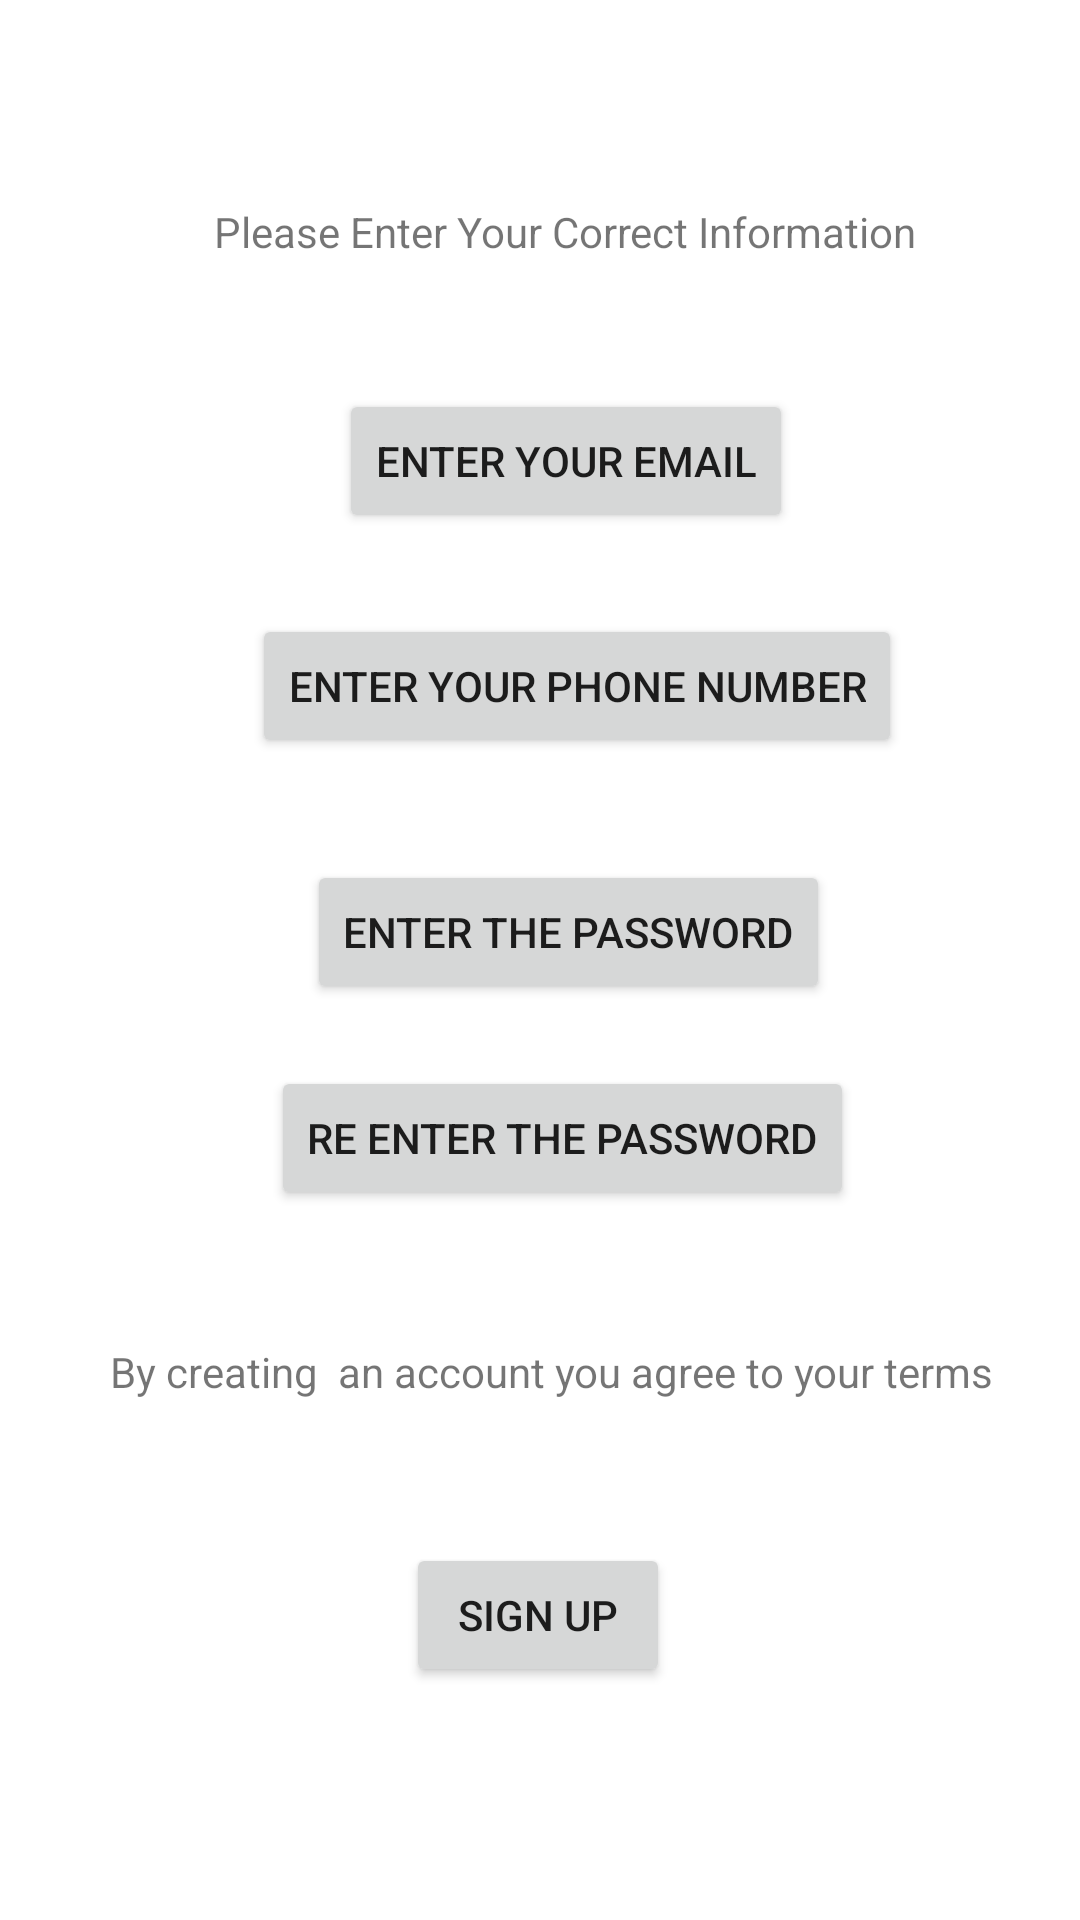

The Android layout XML behind this screen, and the referenced resources:
<!-- AndroidManifest.xml: application theme Theme.MyProjectApplication -->
<!-- res/layout/activity_main2.xml -->
<?xml version="1.0" encoding="utf-8"?>
<androidx.constraintlayout.widget.ConstraintLayout xmlns:android="http://schemas.android.com/apk/res/android"
    xmlns:app="http://schemas.android.com/apk/res-auto"
    xmlns:tools="http://schemas.android.com/tools"
    android:layout_width="match_parent"
    android:layout_height="match_parent"
    tools:context=".MainActivity2">

    <TextView
        android:id="@+id/textView"
        android:layout_width="wrap_content"
        android:layout_height="wrap_content"
        android:text="Please Enter Your Correct Information"
        app:layout_constraintBottom_toBottomOf="parent"
        app:layout_constraintEnd_toEndOf="parent"
        app:layout_constraintHorizontal_bias="0.568"
        app:layout_constraintStart_toStartOf="parent"
        app:layout_constraintTop_toTopOf="parent"
        app:layout_constraintVertical_bias="0.109" />

    <Button
        android:id="@+id/button7"
        android:layout_width="wrap_content"
        android:layout_height="wrap_content"
        android:text="Enter Your Email"
        app:layout_constraintBottom_toBottomOf="parent"
        app:layout_constraintEnd_toEndOf="parent"
        app:layout_constraintHorizontal_bias="0.541"
        app:layout_constraintStart_toStartOf="parent"
        app:layout_constraintTop_toTopOf="parent"
        app:layout_constraintVertical_bias="0.219" />

    <Button
        android:id="@+id/button8"
        android:layout_width="wrap_content"
        android:layout_height="wrap_content"
        android:text="Enter Your Phone Number"
        app:layout_constraintBottom_toBottomOf="parent"
        app:layout_constraintEnd_toEndOf="parent"
        app:layout_constraintHorizontal_bias="0.585"
        app:layout_constraintStart_toStartOf="parent"
        app:layout_constraintTop_toTopOf="parent"
        app:layout_constraintVertical_bias="0.346" />

    <Button
        android:id="@+id/button9"
        android:layout_width="wrap_content"
        android:layout_height="wrap_content"
        android:text="Enter The Password"
        app:layout_constraintBottom_toBottomOf="parent"
        app:layout_constraintEnd_toEndOf="parent"
        app:layout_constraintHorizontal_bias="0.551"
        app:layout_constraintStart_toStartOf="parent"
        app:layout_constraintTop_toTopOf="parent"
        app:layout_constraintVertical_bias="0.484" />

    <Button
        android:id="@+id/button10"
        android:layout_width="wrap_content"
        android:layout_height="wrap_content"
        android:text="Re Enter The Password"
        app:layout_constraintBottom_toBottomOf="parent"
        app:layout_constraintEnd_toEndOf="parent"
        app:layout_constraintHorizontal_bias="0.546"
        app:layout_constraintStart_toStartOf="parent"
        app:layout_constraintTop_toTopOf="parent"
        app:layout_constraintVertical_bias="0.6" />

    <TextView
        android:id="@+id/textView2"
        android:layout_width="wrap_content"
        android:layout_height="wrap_content"
        android:text="By creating  an account you agree to your terms "
        app:layout_constraintBottom_toBottomOf="parent"
        app:layout_constraintEnd_toEndOf="parent"
        app:layout_constraintHorizontal_bias="0.59"
        app:layout_constraintStart_toStartOf="parent"
        app:layout_constraintTop_toTopOf="parent"
        app:layout_constraintVertical_bias="0.721" />

    <Button
        android:id="@+id/button11"
        android:layout_width="wrap_content"
        android:layout_height="wrap_content"
        android:text="SIGN UP"
        app:layout_constraintBottom_toBottomOf="parent"
        app:layout_constraintEnd_toEndOf="parent"
        app:layout_constraintHorizontal_bias="0.498"
        app:layout_constraintStart_toStartOf="parent"
        app:layout_constraintTop_toTopOf="parent"
        app:layout_constraintVertical_bias="0.869" />
</androidx.constraintlayout.widget.ConstraintLayout>
<!-- resources referenced by this layout -->
<resources>
  <style name="Theme.MyProjectApplication" parent="Theme.MaterialComponents.DayNight.DarkActionBar">
          
          <item name="colorPrimary">@color/purple_500</item>
          <item name="colorPrimaryVariant">@color/purple_700</item>
          <item name="colorOnPrimary">@color/white</item>
          
          <item name="colorSecondary">@color/teal_200</item>
          <item name="colorSecondaryVariant">@color/teal_700</item>
          <item name="colorOnSecondary">@color/black</item>
          
          <item name="android:statusBarColor" tools:targetApi="l">?attr/colorPrimaryVariant</item>
          
      </style>
  <!-- not gathered from this repository: default colours our renderer supplied (Android Studio template values) -->
  <color name="purple_500">#FF6200EE</color>
  <color name="purple_700">#FF3700B3</color>
  <color name="teal_200">#FF03DAC5</color>
  <color name="teal_700">#FF018786</color>
  <color name="black">#FF000000</color>
  <color name="white">#FFFFFFFF</color>
</resources>
